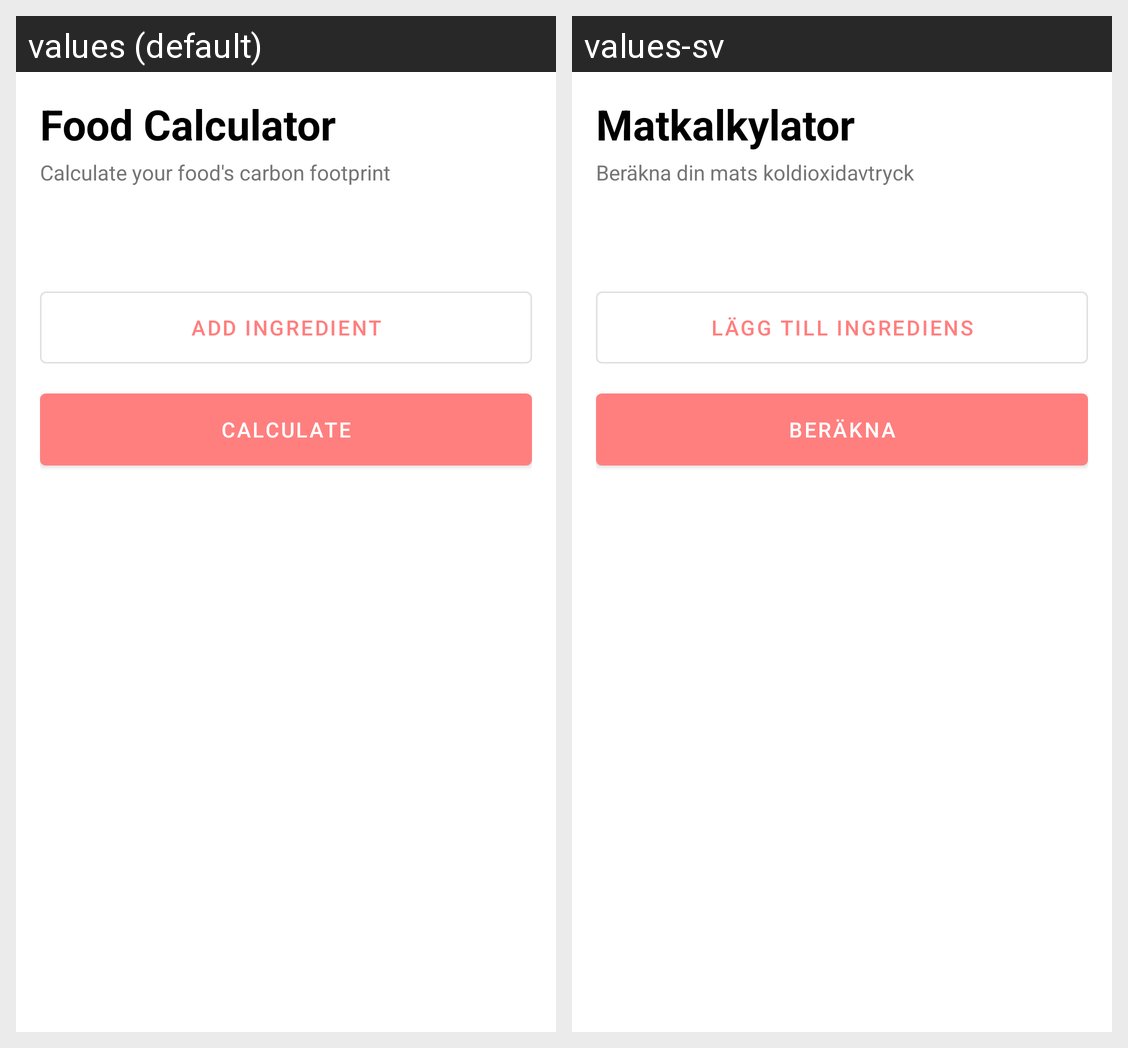

This grid shows one Android layout under two languages. Give, for every string resource on the screen, its name, the default text and each shown locale's text.
Android screen res/layout/fragment_food_tracker.xml rendered under 2 locales, left to right: values (default), values-sv. Device: Nexus 5 (rendered at 1080×1920; each locale shown at half size, 540×960, under a caption strip naming it); theme Theme.CO2Tracker.
Strings drawn on this screen, with the default value and each locale's value (text and hints the layout hard-codes, and strings that could not be matched under every locale, appear in the picture but are not listed):

food_calculator
  values: Food Calculator
  values-sv: Matkalkylator

food_calculator_subtitle
  values: Calculate your food's carbon footprint
  values-sv: Beräkna din mats koldioxidavtryck

calculator_add_ingredient
  values: Add Ingredient
  values-sv: Lägg till ingrediens

calculate
  values: Calculate
  values-sv: Beräkna
